Run: headless pygame with SDL's dummy video driver; simulated clock (each Clock.tick advances the game by its frame time, no real sleeping); random seed 0; keys injected as events and as key.get_pressed() state; no mouse input; restart key C tapped at the start of phases 3 and 4.
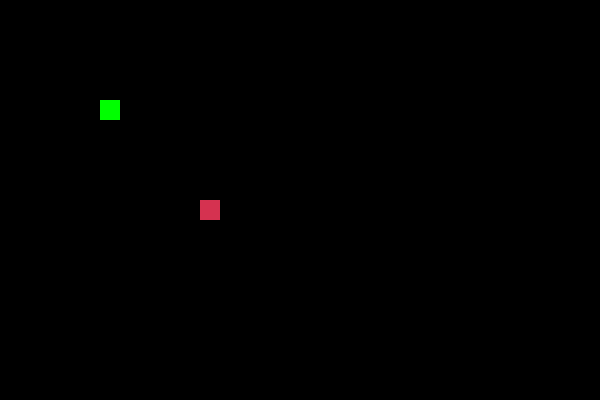
Frame 1 of 4 · flips 1–60 · no input
Frame 2 of 4 · flips 61–180 · tapped SPACE, RETURN · held RIGHT (→), D · screen unchanged from frame 1, image omitted
Frame 3 of 4 · flips 181–300 · tapped C · held DOWN (↓), S · screen unchanged from frame 2, image omitted
Frame 4 of 4 · flips 301–420 · tapped C · held LEFT (←), A, UP (↑), W · screen unchanged from frame 3, image omitted

The pygame program that drew these frames:

import pygame
import time
import random
 
pygame.init()

# 颜色设置
white = (255, 255, 255)
yellow = (255, 255, 102)
black = (0, 0, 0)
red = (213, 50, 80)
green = (0, 255, 0)
blue = (50, 153, 213)
# 显示尺寸
dis_width = 600
dis_height = 400
# 显示模式
dis = pygame.display.set_mode((dis_width, dis_height))
clock = pygame.time.Clock()
# 设置标题
pygame.display.set_caption('Snake Game by Edureka')
 
#  启动
def gameLoop():
    game_over = False
    game_close = False

    while not game_over:
 
        while game_close == True:
            dis.fill(black)
            pygame.display.update()
 
            for event in pygame.event.get():
                if event.type == pygame.KEYDOWN:
                    if event.key == pygame.K_q:
                        game_over = True
                        game_close = False
                    if event.key == pygame.K_c:
                        gameLoop()

        dis.fill(black)
        # 画出目标
        pygame.draw.rect(dis, green, [100, 100, 20, 20])
        pygame.draw.rect(dis, red, [200, 200, 20, 20])
 
        pygame.display.update()

 
    pygame.quit()
    quit()
 
 
gameLoop()
